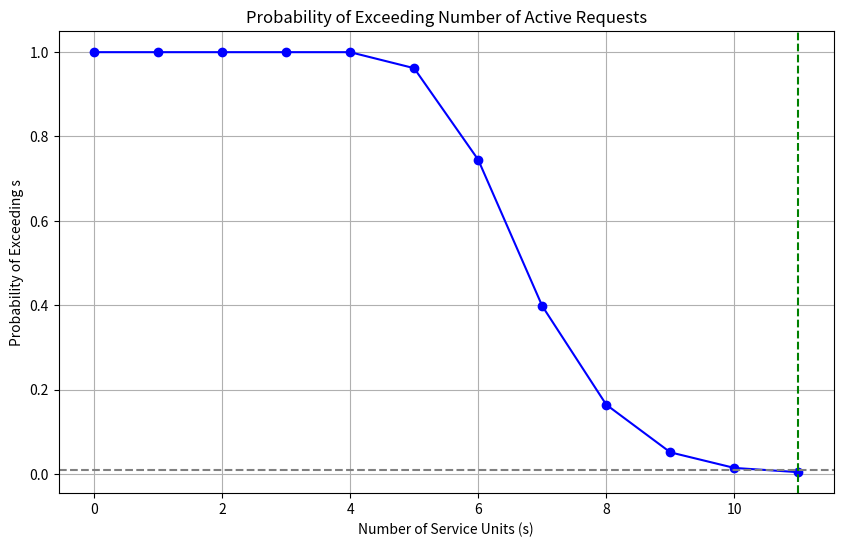

The matplotlib source for this figure:
import numpy as np
import matplotlib.pyplot as plt


N = 1000
alpha = 0.01
lambda_rate = 16.4
theta = 1 / 6.0

"""
Генерирует времена прихода заявок на основе экспоненциального распределения (пуассоновский процесс).
tau хранит текущее время, и заявки генерируются до тех пор, пока время не превысит заданный лимит time_limit (8 часов).
"""
def simulate_requests(lambda_rate, time_limit):
    tau = 0
    taus = []
    while tau <= time_limit:
        tau += np.random.exponential(1 / lambda_rate)
        if tau <= time_limit:
            taus.append(tau)
    return taus


"""
Вычисляет максимальное количество одновременно активных заявок в течение рабочего дня.
T представляет собой массив временных точек для анализа.
active_requests считает, сколько заявок активно в каждый момент времени t.
"""
def count_active_requests(taus, gammas):
    T = np.linspace(0, max(taus), num=100)
    max_active = 0
    for t in T:
        active_requests = sum((t >= taus[j]) and (t <= taus[j] + gammas[j]) for j in range(len(taus)))
        if active_requests > max_active:
            max_active = active_requests
    return max_active


"""
Запускает метод Монте-Карло, генерируя наборы времен прихода заявок (taus) и времен их обработки (gammas) для каждой
итерации.
Qs хранит максимальное количество активных заявок для каждой итерации.
"""
Qs = []
for i in range(N):
    taus = simulate_requests(lambda_rate, 8)
    gammas = np.random.exponential(theta, size=len(taus))
    Qs.append(count_active_requests(taus, gammas))


"""
Сортирует Qs для удобства расчета.
Вычисляет вероятности превышения для каждого значения s от 0 до максимально наблюдаемого.
Определяет минимальное значение s, при котором вероятность не превышает заданного уровня alpha.
"""
Qs.sort(reverse=True)
s_values = []
probabilities = []
s_min = 0
for s in range(max(Qs) + 1):
    probability = sum(q > s for q in Qs) / N
    probabilities.append(probability)
    s_values.append(s)
    if probability <= alpha:
        s_min = s
        break


plt.figure(figsize=(10, 6))
plt.plot(s_values, probabilities, marker='o', linestyle='-', color='b')
plt.axhline(y=alpha, color='gray', linestyle='--')
plt.axvline(x=s_min, color='g', linestyle='--')
plt.title('Probability of Exceeding Number of Active Requests')
plt.xlabel('Number of Service Units (s)')
plt.ylabel('Probability of Exceeding s')
plt.grid(True)
plt.show()

print(f"Минимальное количество обслуживающих элементов s: {s_min}")
